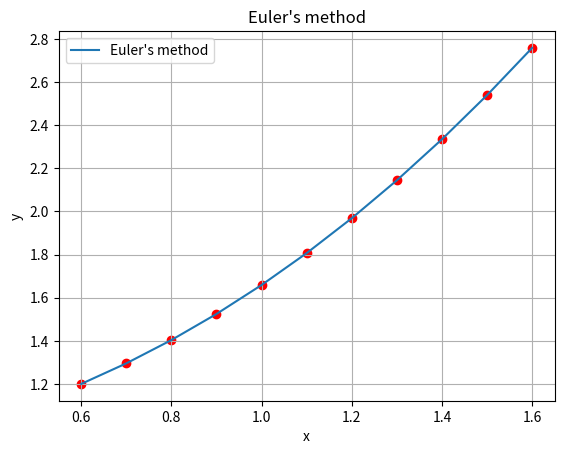

Generate this figure with matplotlib:
import numpy as np
import matplotlib.pyplot as plt

def f(x, y):
    return x + np.sin(y / np.sqrt(11))

# Метод Ейлера
def euler_method(x0, y0, h, xf):
    x_values = [x0]
    y_values = [y0]

    while x_values[-1] < xf:
        y = y_values[-1] + h * f(x_values[-1], y_values[-1])
        x = x_values[-1] + h
        x_values.append(x)
        y_values.append(y)

    return x_values, y_values

# Задані початкові умови
x0 = 0.6
y0 = 1.2
h = 0.1
xf = 1.6

# Обчислення розв'язку методом Ейлера
x_euler, y_euler = euler_method(x0, y0, h, xf)

# Побудова графіку розв'язку та ламаної Ейлера
plt.plot(x_euler, y_euler, label='Euler\'s method')
plt.scatter(x_euler, y_euler, color='red')

# Налаштування графіку
plt.xlabel('x')
plt.ylabel('y')
plt.title('Euler\'s method')
plt.legend()
plt.grid(True)

# Показати графік
plt.show()
